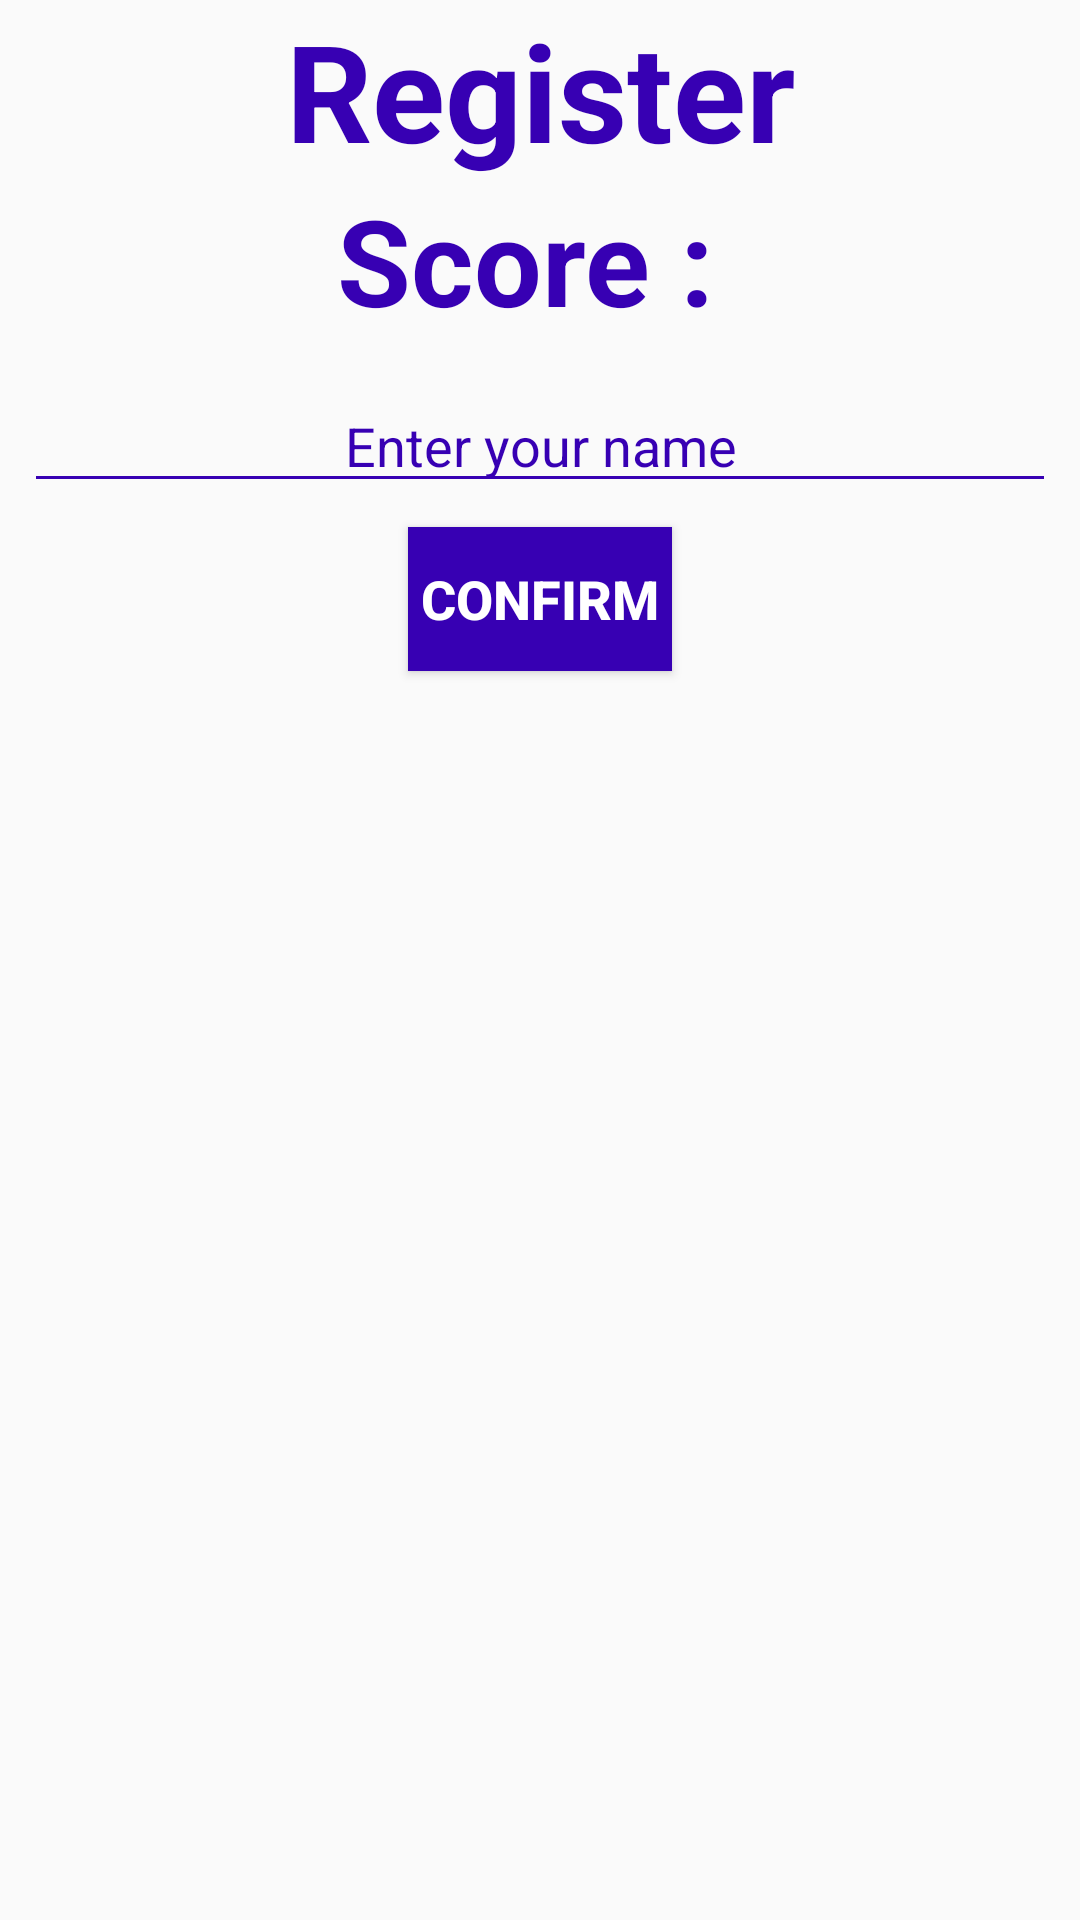

Android layout source for this screen:
<!-- AndroidManifest.xml: application theme AppTheme -->
<!-- res/layout/dialog_save.xml -->
<?xml version="1.0" encoding="utf-8"?>
<LinearLayout xmlns:android="http://schemas.android.com/apk/res/android"
    android:orientation="vertical"
    android:layout_width="match_parent"
    android:layout_height="match_parent">

    <TextView
        android:id="@+id/textSave"
        android:layout_width="match_parent"
        android:layout_height="wrap_content"
        android:layout_alignParentStart="true"
        android:layout_alignParentLeft="true"
        android:layout_alignParentTop="true"
        android:text="@string/textSave"
        android:textAlignment="center"
        android:textColor="@color/colorPrimaryDark"
        android:textSize="45dp"
        android:textStyle="bold"  />

    <TextView
        android:id="@+id/displayScore"
        android:layout_width="match_parent"
        android:layout_height="wrap_content"
        android:layout_below="@+id/newRecord"
        android:layout_centerInParent="true"
        android:textAlignment="center"
        android:text="@string/score"
        android:textColor="@color/colorPrimaryDark"
        android:textSize="40sp"
        android:textStyle="bold" />

    <EditText
        android:id="@+id/editText"
        android:layout_width="match_parent"
        android:layout_height="wrap_content"
        android:layout_below="@+id/displayScore"
        android:layout_marginStart="8dp"
        android:layout_marginLeft="8dp"
        android:layout_marginTop="13dp"
        android:layout_marginEnd="8dp"
        android:layout_marginRight="8dp"
        android:layout_marginBottom="8dp"
        android:textColor="@color/colorPrimaryDark"
        android:backgroundTint="@color/colorPrimaryDark"
        android:textColorHighlight="@color/colorPrimary"
        android:textColorHint="@color/colorPrimaryDark"
        android:textCursorDrawable="@color/colorPrimaryDark"

        android:ems="10"
        android:hint="@string/name"
        android:inputType="textPersonName"
        android:textAlignment="center"
        android:layout_centerInParent="true" />


        <Button
            android:id="@+id/btnAdd"
            android:layout_below="@id/editText"
            android:layout_width="wrap_content"
            android:layout_height="wrap_content"
            android:layout_gravity="center"
            android:layout_marginBottom="20px"
            android:textColor="@android:color/background_light"
            android:background="@color/colorPrimaryDark"
            android:textSize="18sp"
            android:textStyle="bold"
            android:text="@string/confirm" />

</LinearLayout>
<!-- resources referenced by this layout -->
<resources>
  <string name="confirm">Confirm</string>
  <string name="name">Enter your name</string>
  <string name="score">"Score : "</string>
  <string name="textSave">Register</string>
  <style name="AppTheme" parent="Theme.AppCompat.Light.NoActionBar">
          
          <item name="colorPrimary">@color/colorPrimary</item>
          <item name="colorPrimaryDark">@color/colorPrimaryDark</item>
          <item name="colorAccent">@color/colorPrimaryDark</item>         //couleur de la bulle lors de la sélection d'un texte
      </style>
  <!-- not gathered from this repository: default colours our renderer supplied (Android Studio template values) -->
  <color name="colorPrimary">#FF6200EE</color>
  <color name="colorPrimaryDark">#FF3700B3</color>
</resources>
